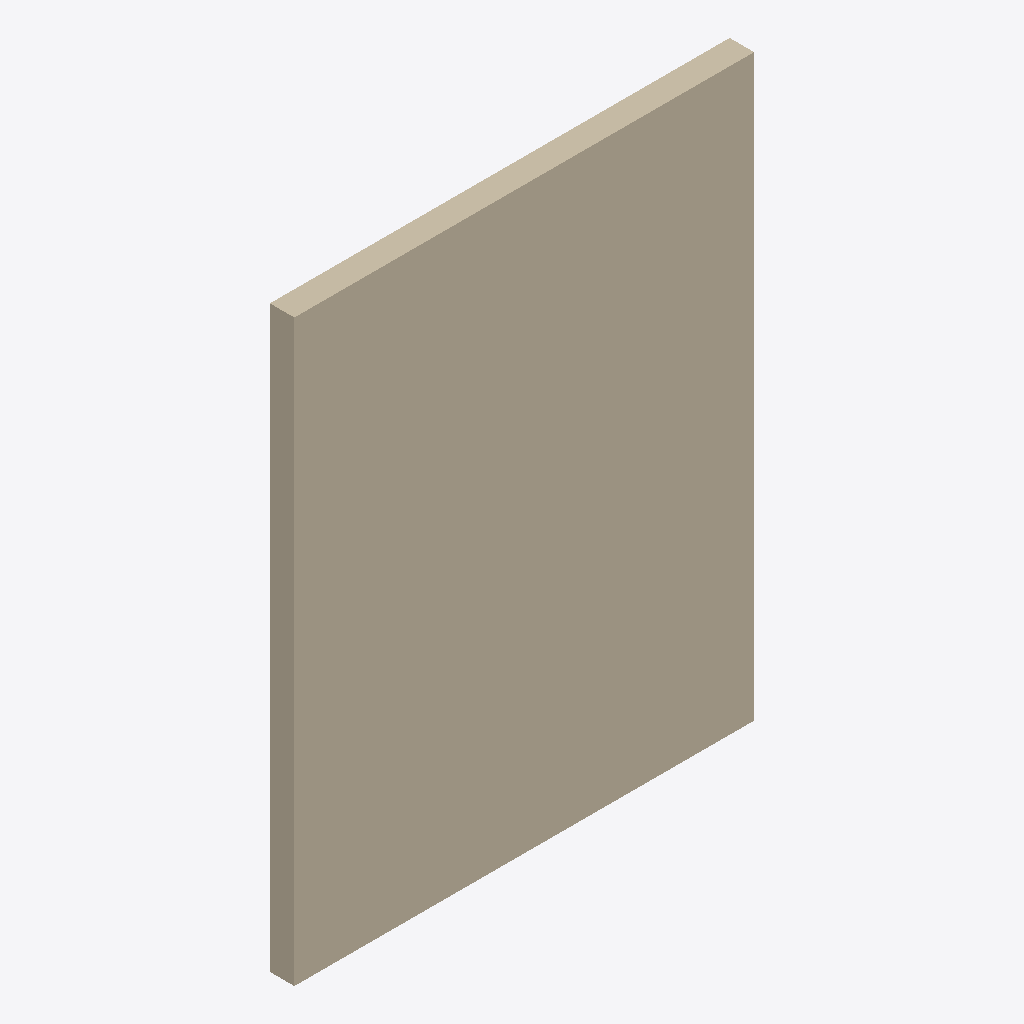
Isometric view of an IFC building model (IFC-SPF (STEP), schema IFC4, length unit millimetre), seen from the south-west, elements coloured by IFC class: 1 wall (beige).
Extent 5.4 m × 0.3 m × 6.8 m (x, y, z). Elements (1): 1 IfcWallStandardCase.

HEADER;
FILE_DESCRIPTION(('ViewDefinition [CoordinationView]'),'2;1');
FILE_NAME('','2025-04-16T18:47:08',(),(),'IfcOpenShell 0.7.0','IfcOpenShell 0.7.0','');
FILE_SCHEMA(('IFC4'));
ENDSEC;
DATA;
#9=IFCPROJECT('02YTBHrED6FwwthJogRyt6',#8,'My Project',$,$,$,$,(#72),#53);
#107=IFCSITE('3LBUpwccDDSugQO_dZnTZi',#106,'My Site',$,$,$,$,$,$,$,$,$,$,$);
#92=IFCWALLSTANDARDCASE('2K9r5cbkD0IgcQW1FaHDKu',#117,$,$,$,#116,#91,$,.NOTDEFINED.);
ENDSEC;
